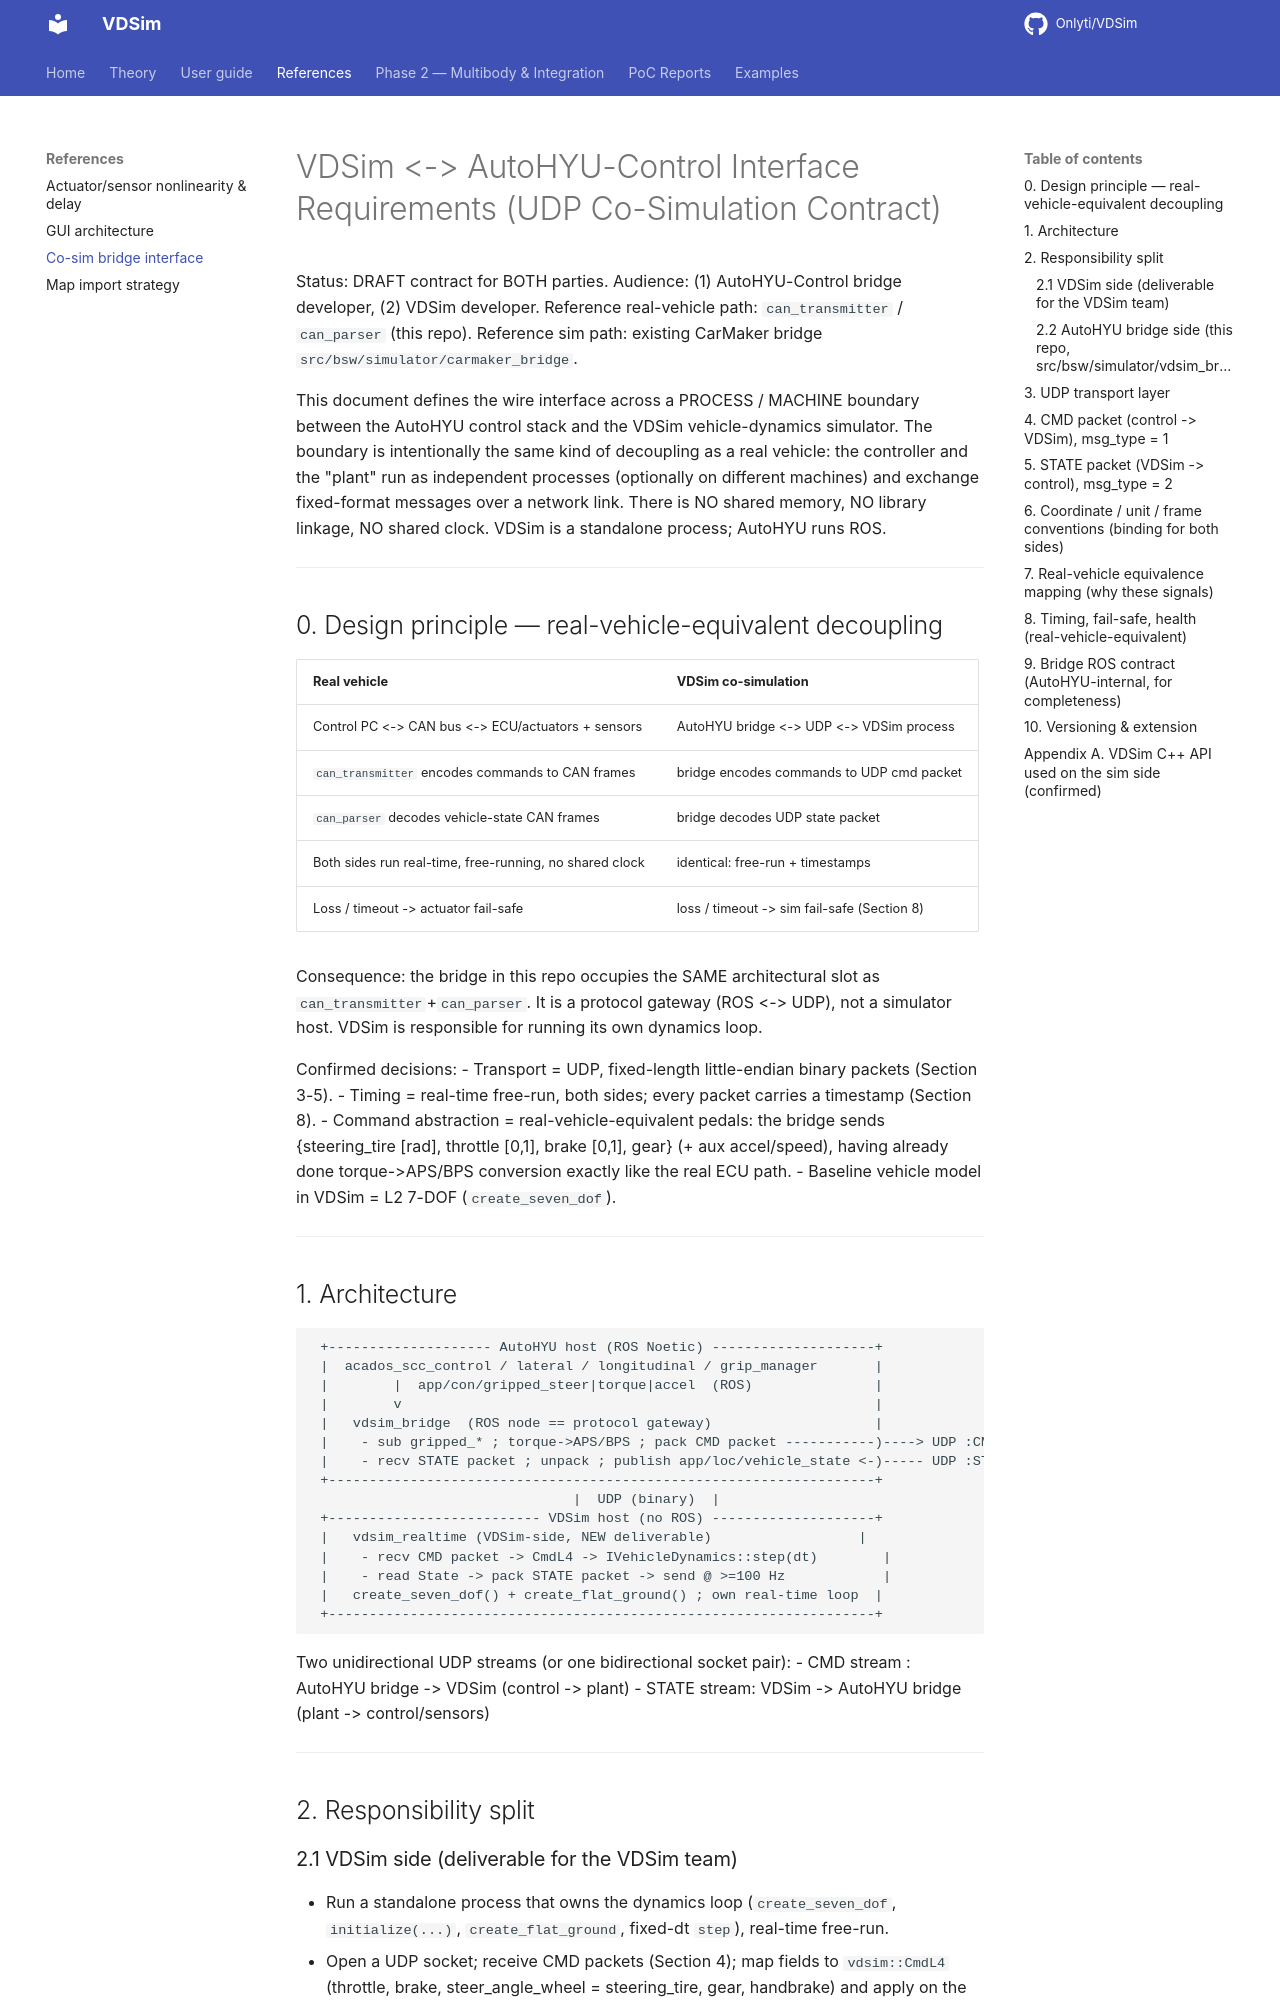

repository: Onlyti/VDSim · page: v0.8.3/vdsim_bridge_interface_requirements/index.html · generator: mkdocs

# VDSim <-> AutoHYU-Control Interface Requirements (UDP Co-Simulation Contract)

Status: DRAFT contract for BOTH parties.
Audience: (1) AutoHYU-Control bridge developer, (2) VDSim developer.
Reference real-vehicle path: `can_transmitter` / `can_parser` (this repo).
Reference sim path: existing CarMaker bridge `src/bsw/simulator/carmaker_bridge`.

This document defines the wire interface across a PROCESS / MACHINE boundary between
the AutoHYU control stack and the VDSim vehicle-dynamics simulator. The boundary is
intentionally the same kind of decoupling as a real vehicle: the controller and the
"plant" run as independent processes (optionally on different machines) and exchange
fixed-format messages over a network link. There is NO shared memory, NO library
linkage, NO shared clock. VDSim is a standalone process; AutoHYU runs ROS.

---

## 0. Design principle — real-vehicle-equivalent decoupling

| Real vehicle | VDSim co-simulation |
|---|---|
| Control PC <-> CAN bus <-> ECU/actuators + sensors | AutoHYU bridge <-> UDP <-> VDSim process |
| `can_transmitter` encodes commands to CAN frames | bridge encodes commands to UDP cmd packet |
| `can_parser` decodes vehicle-state CAN frames | bridge decodes UDP state packet |
| Both sides run real-time, free-running, no shared clock | identical: free-run + timestamps |
| Loss / timeout -> actuator fail-safe | loss / timeout -> sim fail-safe (Section 8) |

Consequence: the bridge in this repo occupies the SAME architectural slot as
`can_transmitter`+`can_parser`. It is a protocol gateway (ROS <-> UDP), not a
simulator host. VDSim is responsible for running its own dynamics loop.

Confirmed decisions:
- Transport = UDP, fixed-length little-endian binary packets (Section 3-5).
- Timing = real-time free-run, both sides; every packet carries a timestamp (Section 8).
- Command abstraction = real-vehicle-equivalent pedals: the bridge sends
  {steering_tire [rad], throttle [0,1], brake [0,1], gear} (+ aux accel/speed),
  having already done torque->APS/BPS conversion exactly like the real ECU path.
- Baseline vehicle model in VDSim = L2 7-DOF (`create_seven_dof`).

---
